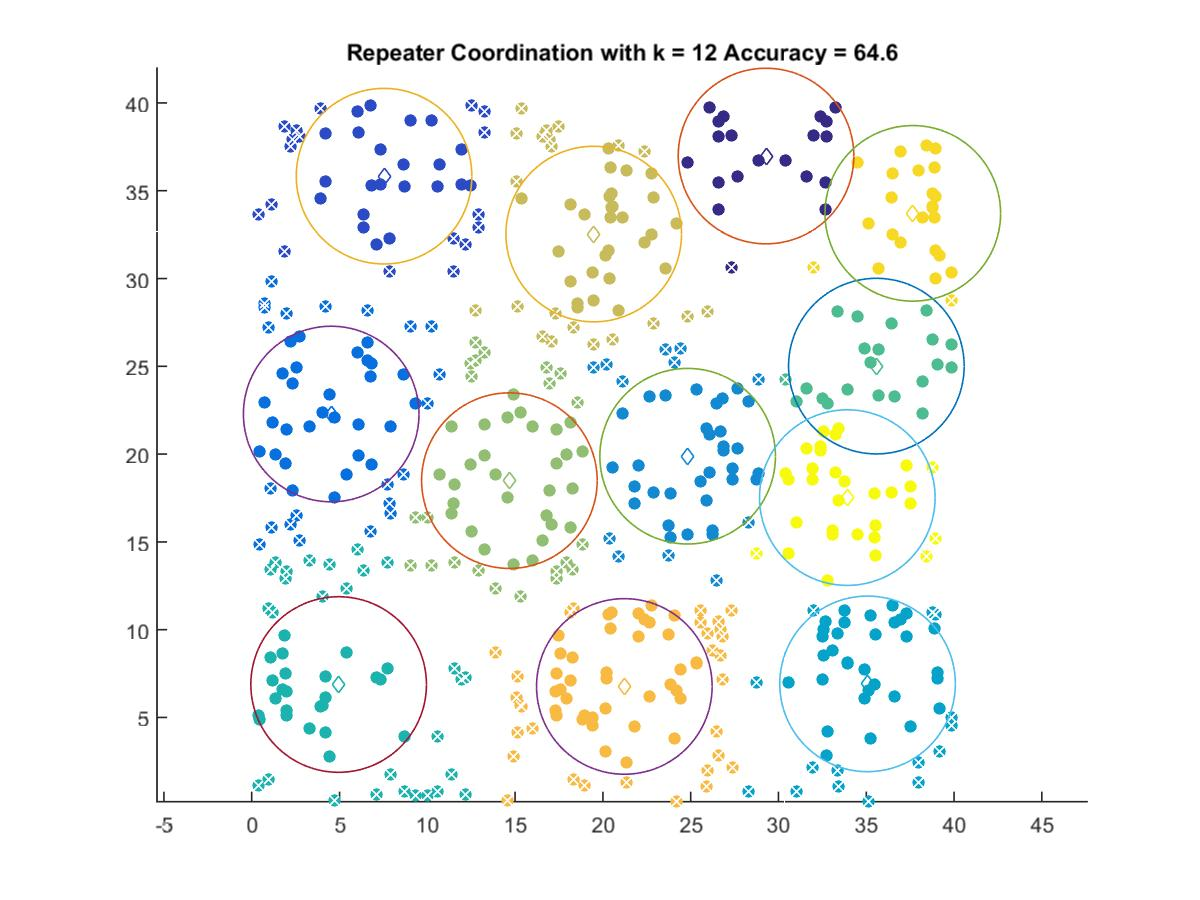

Source data for this figure (header and first rows):
29.29, 36.977
7.536, 35.83
4.525, 22.28
24.83, 19.88
35.07, 6.914
4.949, 6.878
35.58, 25.01
14.68, 18.49
19.48, 32.53
21.22, 6.768
37.65, 33.71
33.92, 17.52
